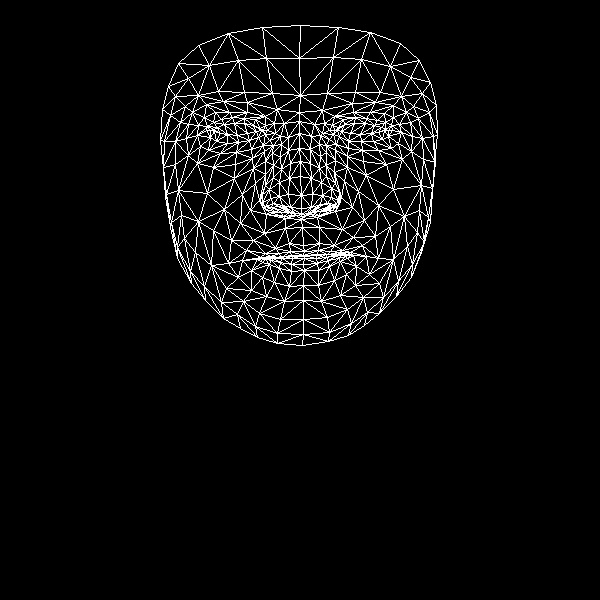

Values plotted in this chart, from the file beside it:
, x, y
0, 303, 245
1, 301, 208
2, 301, 219
3, 290, 163
4, 301, 195
5, 300, 176
6, 299, 133
7, 214, 131
8, 299, 112
9, 300, 95
10, 300, 25
11, 304, 251
12, 303, 255
13, 303, 256
14, 303, 255
15, 304, 258
16, 303, 264
17, 304, 270
18, 303, 285
19, 301, 214
20, 289, 212
21, 168, 86
22, 249, 140
23, 238, 142
24, 227, 143
25, 210, 137
26, 258, 137
27, 232, 117
28, 244, 118
29, 221, 119
30, 213, 122
31, 200, 146
32, 259, 313
33, 210, 130
34, 164, 141
35, 186, 138
36, 242, 194
37, 289, 243
38, 291, 255
39, 275, 248
40, 265, 253
41, 281, 257
42, 273, 258
43, 251, 270
44, 290, 207
45, 288, 194
46, 192, 112
47, 265, 161
48, 262, 202
49, 262, 194
50, 207, 193
51, 289, 178
52, 223, 101
53, 206, 104
54, 178, 63
55, 277, 109
56, 255, 119
57, 242, 260
58, 177, 258
59, 270, 208
... 408 more rows
